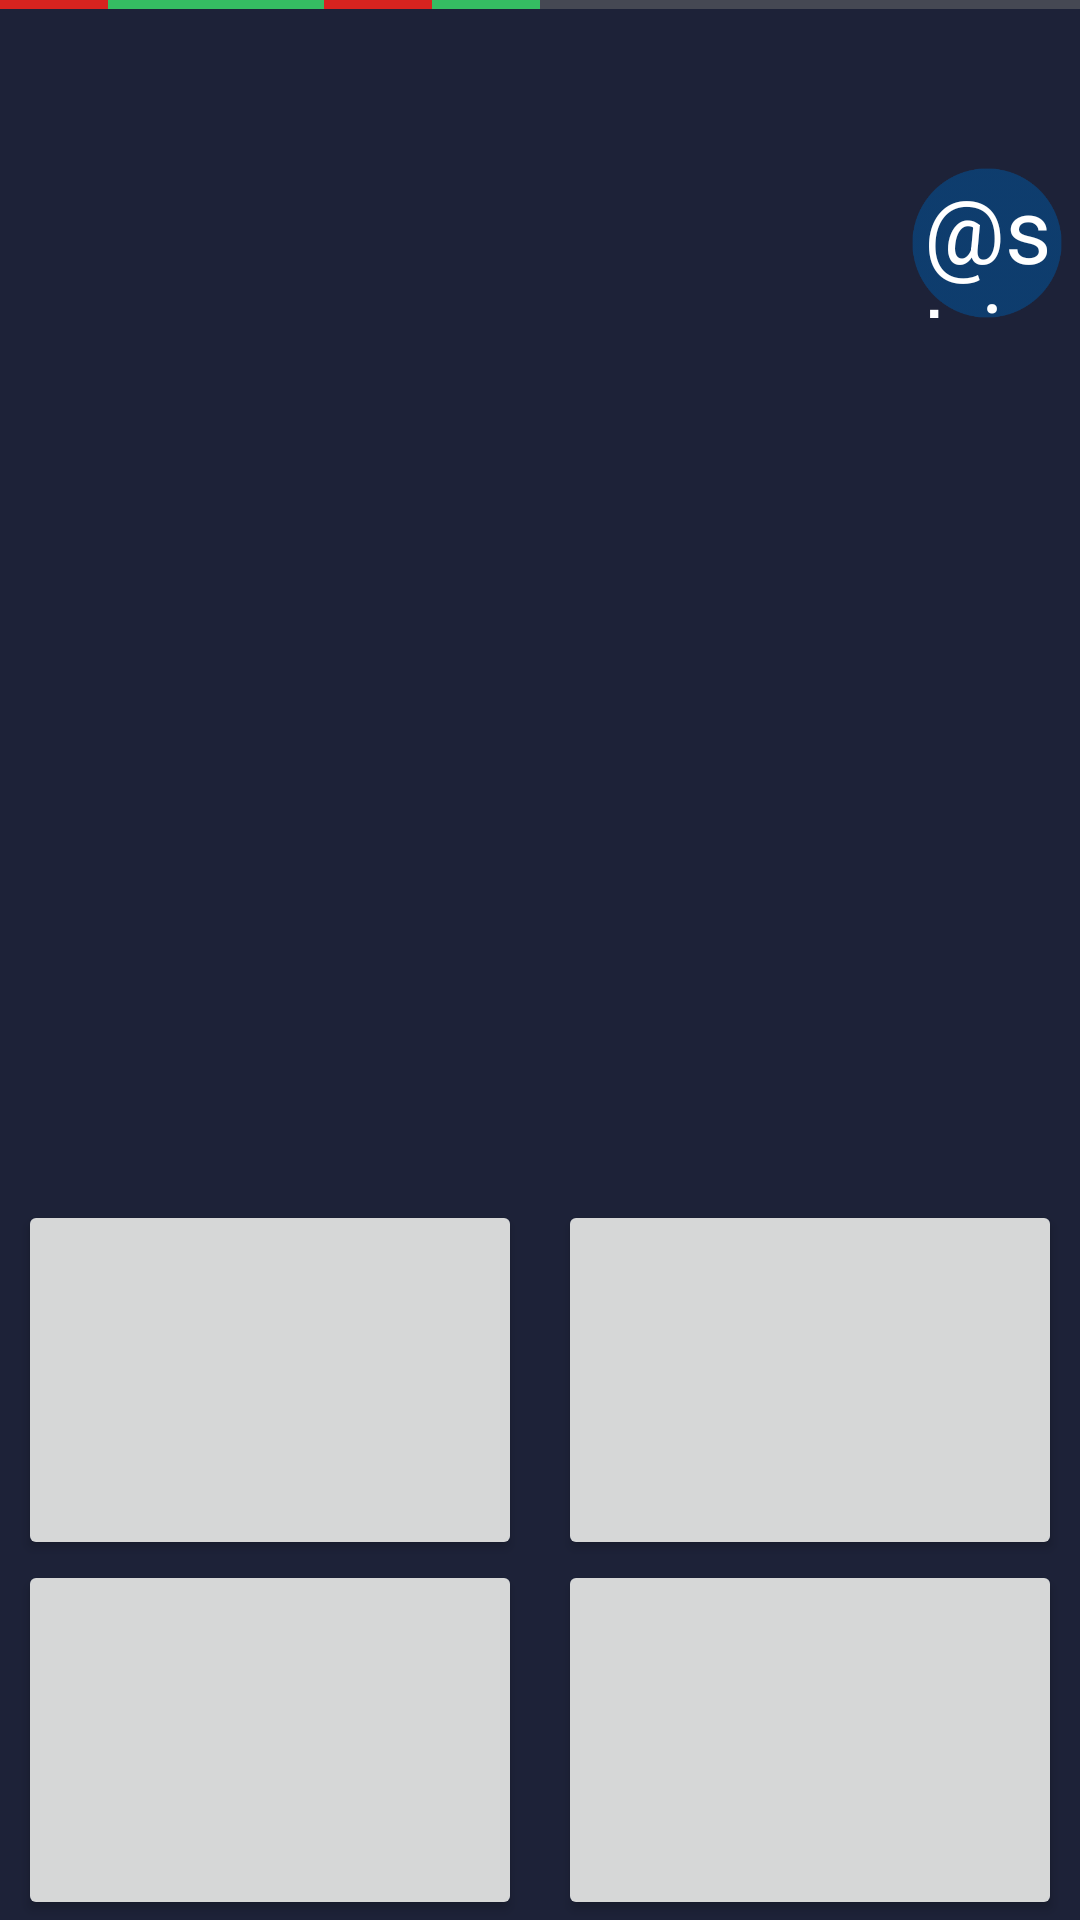

Android layout source for this screen:
<!-- AndroidManifest.xml: application theme Theme.Learn_math -->
<!-- res/layout/fragment_exercise_select.xml -->
<?xml version="1.0" encoding="utf-8"?>
<LinearLayout xmlns:android="http://schemas.android.com/apk/res/android"
    xmlns:app="http://schemas.android.com/apk/res-auto"
    xmlns:tools="http://schemas.android.com/tools"
    android:layout_width="match_parent"
    android:layout_height="match_parent"
    android:background="@color/background"
    android:orientation="vertical"
    tools:context=".presentation.screens.exercise_select.ExerciseSelectFragment">

    <LinearLayout
        android:layout_width="match_parent"
        android:layout_height="3dp"
        android:orientation="horizontal">

        <View
            android:id="@+id/progress_1"
            android:layout_width="0dp"
            android:layout_height="match_parent"
            android:layout_weight="1"
            android:background="@color/red" />

        <View
            android:id="@+id/progress_2"
            android:layout_width="0dp"
            android:layout_height="match_parent"
            android:layout_weight="1"
            android:background="@color/green" />

        <View
            android:id="@+id/progress_3"
            android:layout_width="0dp"
            android:layout_height="match_parent"
            android:layout_weight="1"
            android:background="@color/green" />

        <View
            android:id="@+id/progress_4"
            android:layout_width="0dp"
            android:layout_height="match_parent"
            android:layout_weight="1"
            android:background="@color/red" />

        <View
            android:id="@+id/progress_5"
            android:layout_width="0dp"
            android:layout_height="match_parent"
            android:layout_weight="1"
            android:background="@color/green" />

        <View
            android:id="@+id/progress_6"
            android:layout_width="0dp"
            android:layout_height="match_parent"
            android:layout_weight="1"
            android:background="@color/gray_transparent" />

        <View
            android:id="@+id/progress_7"
            android:layout_width="0dp"
            android:layout_height="match_parent"
            android:layout_weight="1"
            android:background="@color/gray_transparent" />

        <View
            android:id="@+id/progress_8"
            android:layout_width="0dp"
            android:layout_height="match_parent"
            android:layout_weight="1"
            android:background="@color/gray_transparent" />

        <View
            android:id="@+id/progress_9"
            android:layout_width="0dp"
            android:layout_height="match_parent"
            android:layout_weight="1"
            android:background="@color/gray_transparent" />

        <View
            android:id="@+id/progress_10"
            android:layout_width="0dp"
            android:layout_height="match_parent"
            android:layout_weight="1"
            android:background="@color/gray_transparent" />
    </LinearLayout>

    <LinearLayout
        android:layout_width="match_parent"
        android:layout_height="wrap_content"
        android:layout_marginTop="10dp"
        android:gravity="center"
        android:orientation="horizontal">

        <TextView
            android:id="@+id/tvCorrectAnswers"
            android:layout_width="0dp"
            android:layout_height="wrap_content"
            android:layout_marginEnd="15dp"
            android:layout_weight="1"
            android:gravity="end"
            android:textColor="@color/green"
            android:textSize="32sp"
            android:textStyle="bold"
            tools:text="3" />

        <TextView
            android:id="@+id/tvWrongAnswers"
            android:layout_width="0dp"
            android:layout_height="wrap_content"
            android:layout_marginStart="15dp"
            android:layout_weight="1"
            android:gravity="start"
            android:textColor="@color/red"
            android:textSize="32sp"
            android:textStyle="bold"
            tools:text="2" />
    </LinearLayout>

    <TextView
        android:id="@+id/btnHint"
        android:layout_width="50dp"
        android:layout_height="50dp"
        android:layout_gravity="end"
        android:layout_marginEnd="6dp"
        android:background="@drawable/img_circle_background"
        android:gravity="center"
        android:text="@string/questionMark"
        android:textColor="@color/white"
        android:textSize="30sp" />

    <LinearLayout
        android:layout_width="match_parent"
        android:layout_height="0dp"
        android:layout_marginBottom="70dp"
        android:layout_weight="1"
        android:gravity="center"
        android:orientation="horizontal">


        <TextView
            android:id="@+id/tvCondition"
            android:layout_width="wrap_content"
            android:layout_height="wrap_content"
            android:layout_gravity="bottom"
            android:textColor="@color/white"
            android:textSize="50sp"
            android:textStyle="bold"
            tools:text="22 x 02 =" />

        <TextView
            android:id="@+id/tvCorrectAnswer"
            android:layout_width="wrap_content"
            android:layout_height="wrap_content"
            android:layout_gravity="bottom"
            android:layout_marginStart="15dp"
            android:textColor="@color/green"
            android:textSize="50sp"
            android:textStyle="bold"
            tools:text="@string/questionMark" />
    </LinearLayout>

    <LinearLayout
        android:layout_width="match_parent"
        android:layout_height="wrap_content"
        android:orientation="horizontal">

        <Button
            android:id="@+id/option_1"
            android:layout_width="0dp"
            android:layout_height="120dp"
            android:layout_weight="1"
            android:textColor="@color/white"
            android:layout_marginHorizontal="6dp"
            android:textSize="40sp"
            android:textStyle="bold"
            tools:text="1"
            tools:ignore="ButtonStyle" />

        <Button
            android:id="@+id/option_2"
            android:layout_width="0dp"
            android:layout_height="120dp"
            android:layout_weight="1"
            android:layout_marginHorizontal="6dp"
            android:textColor="@color/white"
            android:textSize="40sp"
            android:textStyle="bold"
            tools:text="3"
            tools:ignore="ButtonStyle" />
    </LinearLayout>

    <LinearLayout
        android:layout_width="match_parent"
        android:layout_height="wrap_content"
        android:orientation="horizontal">

        <Button
            android:id="@+id/option_3"
            android:layout_width="0dp"
            android:layout_height="120dp"
            android:layout_weight="1"
            android:textColor="@color/white"
            android:layout_marginHorizontal="6dp"
            android:textSize="40sp"
            android:textStyle="bold"
            tools:text="3"
            tools:ignore="ButtonStyle" />

        <Button
            android:id="@+id/option_4"
            android:layout_width="0dp"
            android:layout_height="120dp"
            android:layout_weight="1"
            android:textColor="@color/white"
            android:layout_marginHorizontal="6dp"
            android:textSize="40sp"
            android:textStyle="bold"
            tools:text="4"
            tools:ignore="ButtonStyle" />
    </LinearLayout>

</LinearLayout>
<!-- resources referenced by this layout -->
<resources>
  <color name="background">#1D2238</color>
  <color name="gray_transparent">#806E6E6E</color>
  <color name="green">#35BC62</color>
  <color name="red">#D6231F</color>
  <color name="white">#FFFFFFFF</color>
  <!-- drawable img_circle_background: png bitmap (drawable, 4257 bytes) -->
  <style name="Theme.Learn_math" parent="Theme.MaterialComponents.DayNight.DarkActionBar">
          
          <item name="colorPrimary">@color/purple_500</item>
          <item name="colorPrimaryVariant">@color/purple_700</item>
          <item name="colorOnPrimary">@color/white</item>
          
          <item name="colorSecondary">@color/teal_200</item>
          <item name="colorSecondaryVariant">@color/teal_700</item>
          <item name="colorOnSecondary">@color/black</item>
          
          <item name="android:statusBarColor" tools:targetApi="l">?attr/colorPrimaryVariant</item>
          
      </style>
  <color name="purple_500">#FF6200EE</color>
  <color name="purple_700">#FF3700B3</color>
  <color name="teal_200">#FF03DAC5</color>
  <color name="teal_700">#FF018786</color>
  <color name="black">#FF000000</color>
</resources>
